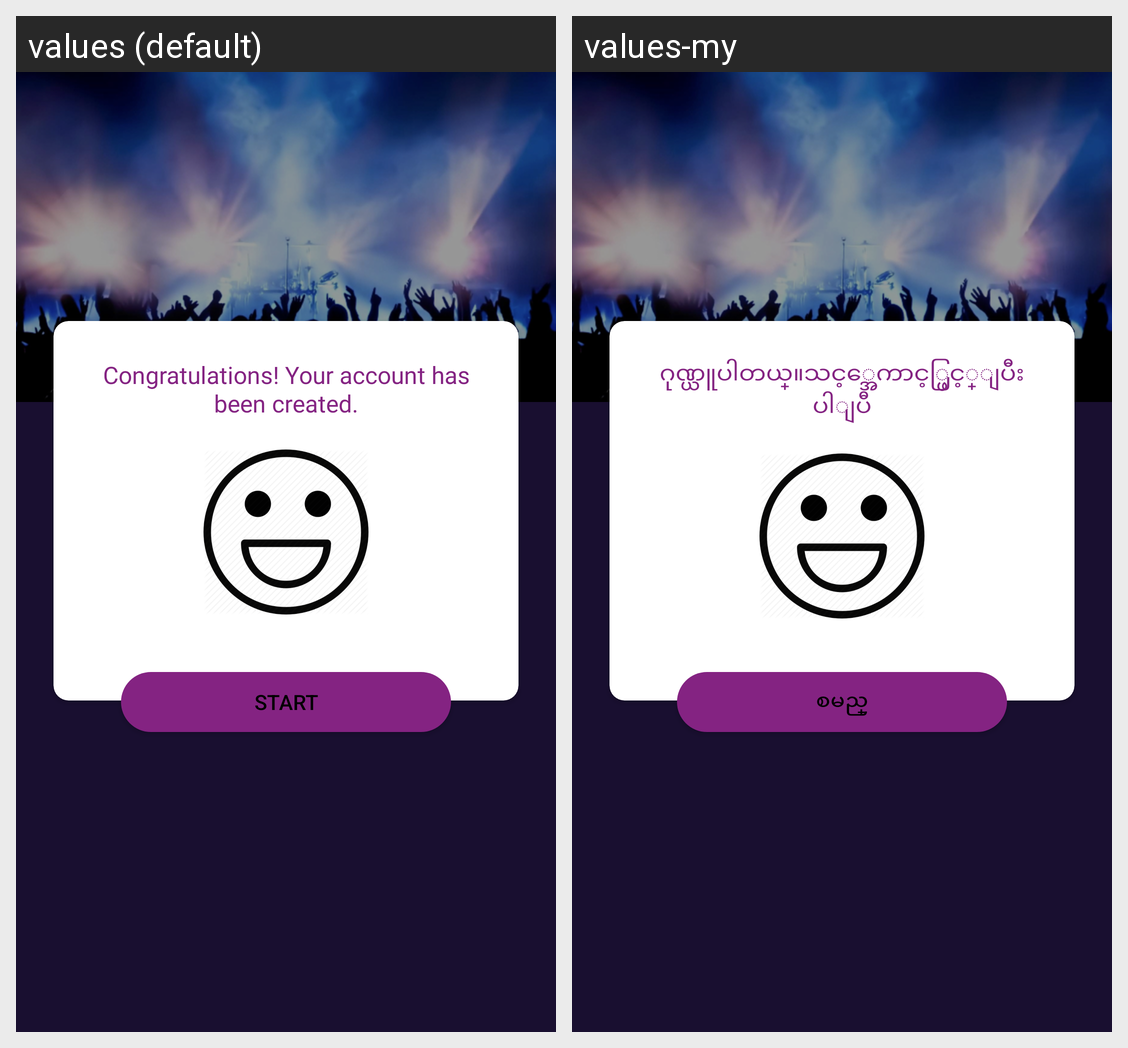

For this localized Android screen grid, give each drawn string resource with its value in every locale shown.
Android screen res/layout/activity_congratulations.xml rendered under 2 locales, left to right: values (default), values-my. Device: Nexus 5 (rendered at 1080×1920; each locale shown at half size, 540×960, under a caption strip naming it); theme AppTheme.
Strings drawn on this screen, with the default value and each locale's value (text and hints the layout hard-codes, and strings that could not be matched under every locale, appear in the picture but are not listed):

congratulations_your_account_has_been_created
  values: Congratulations! Your account has been created.
  values-my: ဂုဏ္ယူပါတယ္။သင့္အေကာင့္ဖြင့္ျပီးပါျပီ

start
  values: Start
  values-my: စမည္
